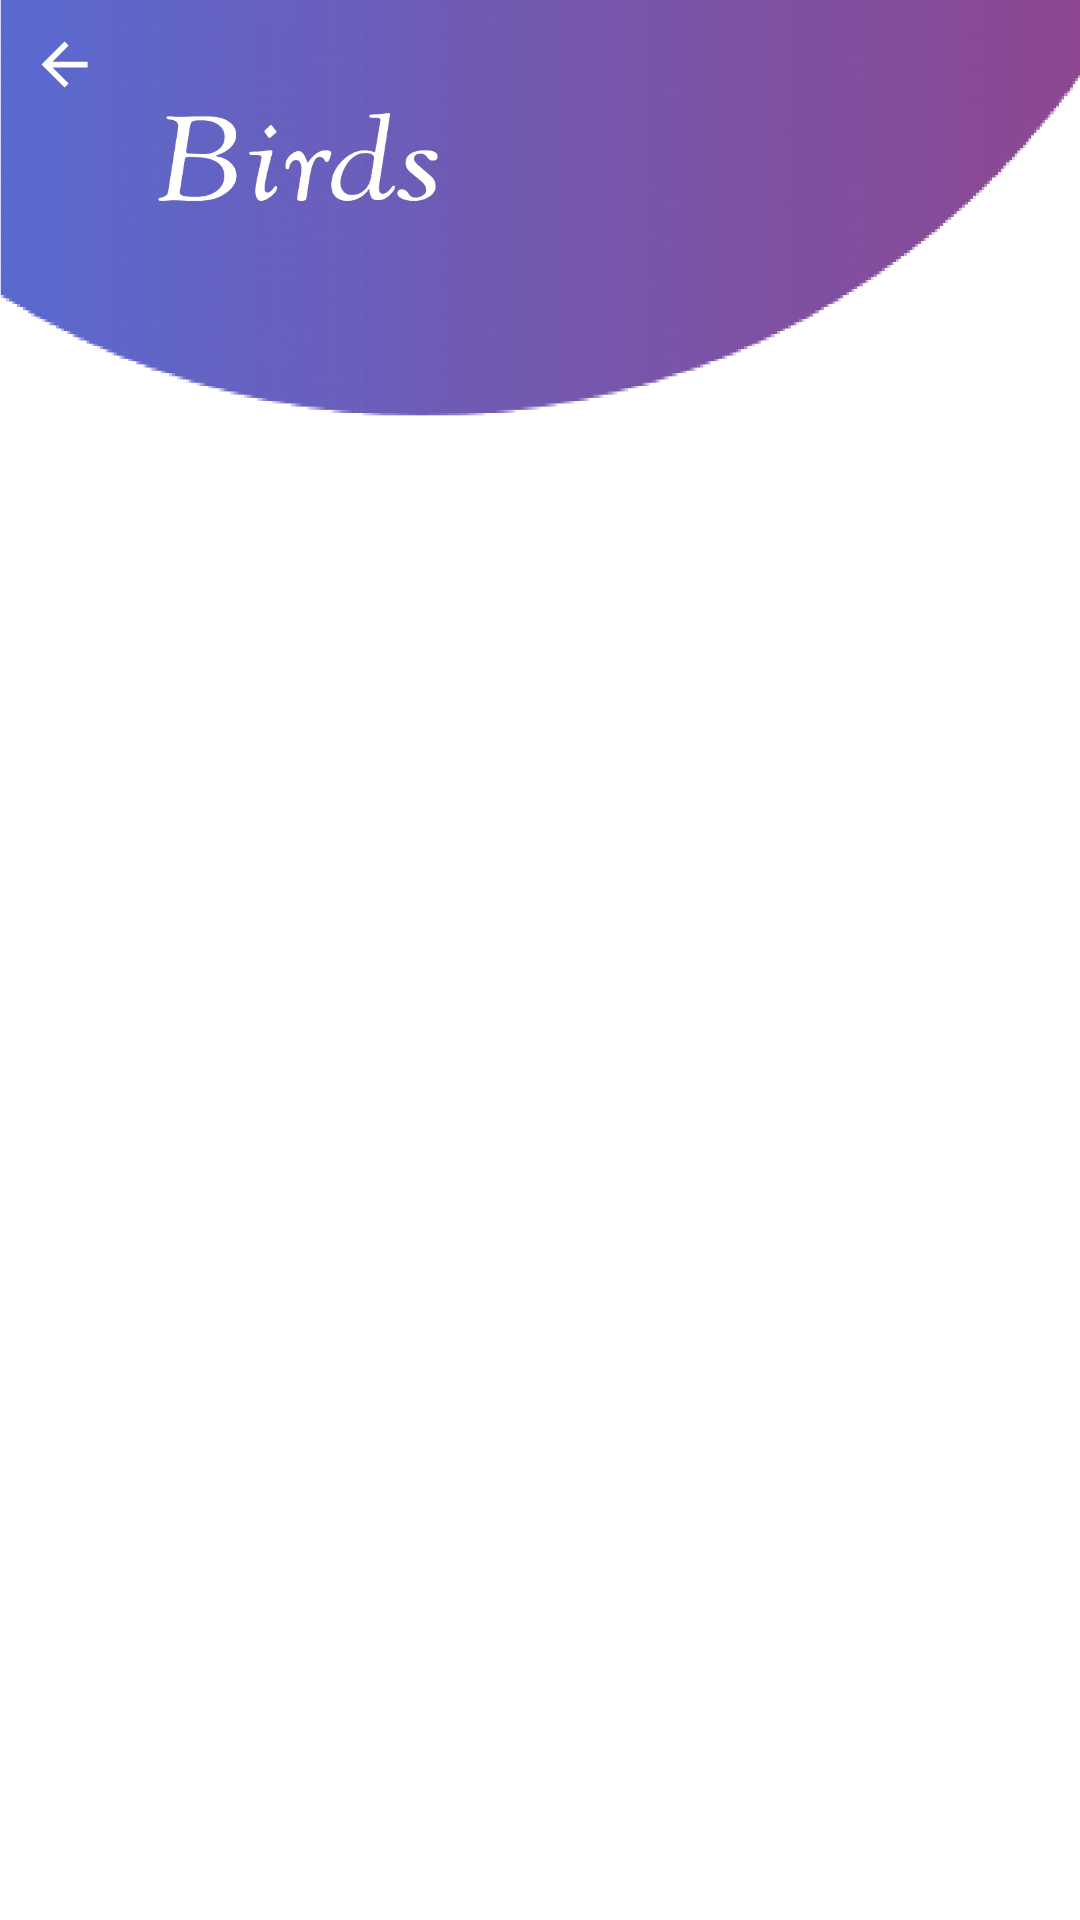

Android layout source for this screen:
<!-- AndroidManifest.xml: application theme Theme.LearnSanskrit -->
<!-- res/layout/activity_history.xml -->
<?xml version="1.0" encoding="utf-8"?>
<LinearLayout xmlns:android="http://schemas.android.com/apk/res/android"
    xmlns:app="http://schemas.android.com/apk/res-auto"
    xmlns:tools="http://schemas.android.com/tools"
    android:layout_width="match_parent"
    android:layout_height="match_parent"
    android:orientation="vertical"
    android:background="@color/background"
    tools:context=".ui.main.History">

    <RelativeLayout
        android:layout_width="wrap_content"
        android:layout_height="wrap_content">

        <ImageView
            android:layout_width="match_parent"
            android:layout_height="150dp"
            android:background="@drawable/pngbirds"
            android:layout_marginBottom="10dp"/>

        <ImageView
            android:id="@+id/backhistory"
            android:layout_width="24dp"
            android:layout_height="24dp"
            android:layout_alignParentTop="true"
            android:layout_alignParentLeft="true"
            android:layout_margin="10dp"
            android:background="@drawable/arrow_white"/>

    </RelativeLayout>

    <androidx.recyclerview.widget.RecyclerView
        android:id="@+id/historyList"
        android:layout_width="match_parent"
        android:layout_height="match_parent" />


</LinearLayout>
<!-- resources referenced by this layout -->
<resources>
  <color name="background">#FFFFFF</color>
  <!-- drawable arrow_white (drawable) -->
  <vector xmlns:android="http://schemas.android.com/apk/res/android"
      android:width="25dp"
      android:height="25dp"
      android:viewportWidth="25"
      android:viewportHeight="25"
      >
      <path
          android:fillColor="@color/background"
          android:pathData="M20,11H7.83l5.59,-5.59L12,4l-8,8 8,8 1.41,-1.41L7.83,13H20v-2z"/>
  </vector>
  <!-- drawable pngbirds: png bitmap (drawable, 127978 bytes) -->
  <style name="Theme.LearnSanskrit" parent="Theme.MaterialComponents.DayNight.NoActionBar">
          
          <item name="colorPrimary">@color/purple_500</item>
          <item name="colorPrimaryVariant">@color/text_color</item>
          <item name="colorOnPrimary">@color/background</item>
          
          <item name="colorSecondary">@color/teal_200</item>
          <item name="colorSecondaryVariant">@color/teal_700</item>
          <item name="colorOnSecondary">@color/background</item>
          
          <item name="android:statusBarColor" tools:targetApi="l">?attr/colorPrimaryVariant</item>
          
      </style>
  <color name="purple_500">#FF6200EE</color>
  <color name="text_color">#000000</color>
  <color name="teal_200">#FF03DAC5</color>
  <color name="teal_700">#FF018786</color>
</resources>
